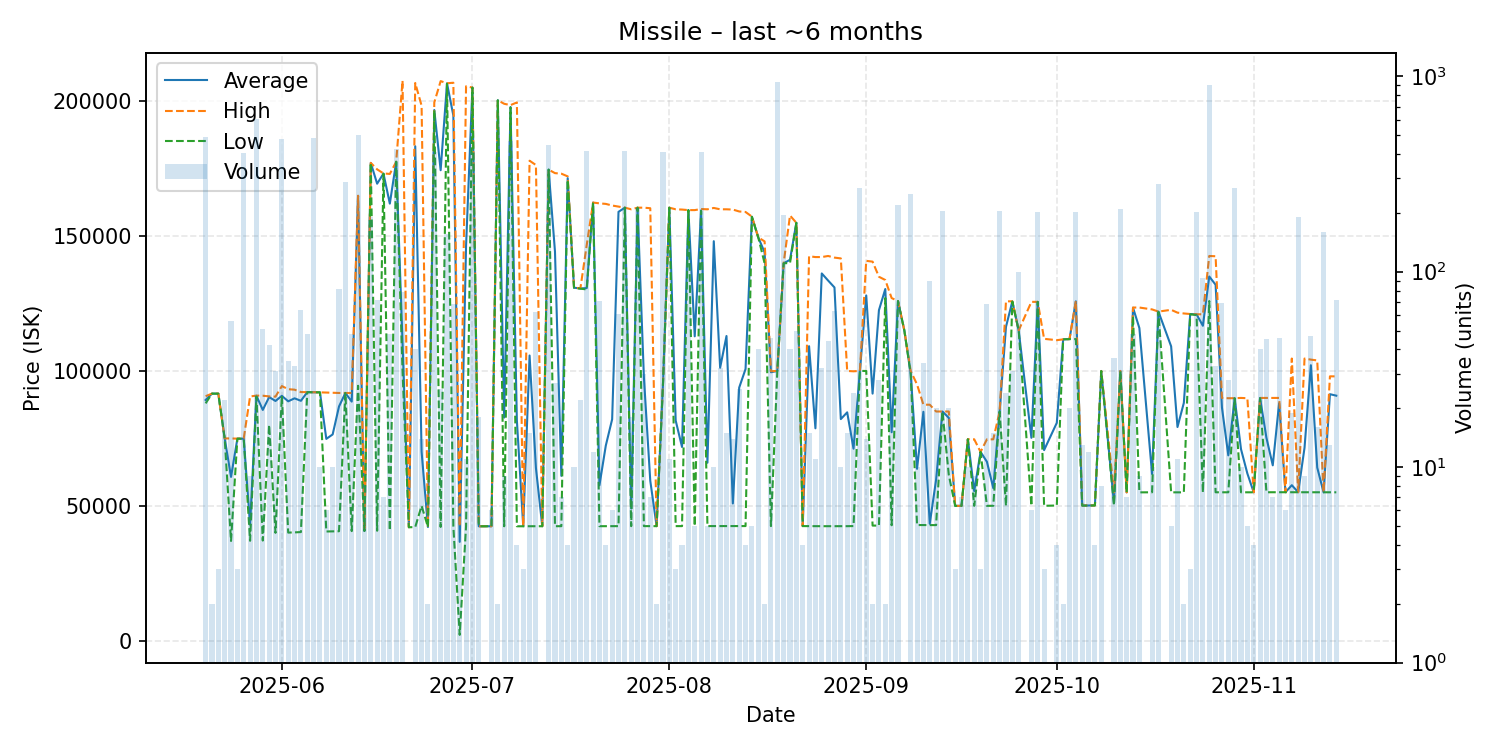

The file beside this chart, header and first rows:
date, average, highest, lowest, order_count, volume
2025-05-20, 89240, 90650, 87980, 22, 489
2025-05-21, 91600, 91600, 91600, 1, 2
2025-05-22, 91590, 91590, 91590, 1, 3
2025-05-23, 75000, 75000, 75000, 5, 22
2025-05-24, 60743, 74990, 37000, 4, 56
2025-05-25, 74910, 74910, 74910, 1, 3
2025-05-26, 74890, 75000, 74870, 9, 404
2025-05-27, 43000, 90550, 37060, 4, 9
2025-05-28, 90830, 90850, 90550, 6, 601
2025-05-29, 85553, 90820, 37150, 4, 51
2025-05-30, 90320, 90570, 80000, 4, 42
2025-05-31, 88874, 90480, 40010, 4, 31
2025-06-01, 90780, 94400, 90740, 18, 478
2025-06-02, 88746, 93240, 40100, 4, 35
2025-06-03, 89856, 93060, 40175, 5, 33
2025-06-04, 88932, 92175, 40295, 7, 64
2025-06-05, 92130, 92140, 92130, 4, 48
2025-06-06, 92100, 92100, 92100, 9, 485
2025-06-07, 92070, 92070, 92070, 1, 10
2025-06-08, 74830, 91990, 40510, 2, 6
2025-06-09, 76474, 91880, 40540, 4, 10
2025-06-10, 86837, 91840, 40600, 8, 82
2025-06-11, 91840, 91840, 91840, 6, 286
2025-06-12, 88640, 91840, 40650, 5, 48
2025-06-13, 164900, 164900, 94500, 17, 503
2025-06-14, 40694, 40705, 40690, 6, 8
2025-06-15, 177100, 177100, 177100, 8, 191
2025-06-16, 169388, 174700, 40790, 10, 72
2025-06-17, 173129, 173200, 173100, 3, 7
2025-06-18, 161996, 173000, 40850, 4, 48
2025-06-19, 177500, 177500, 177500, 11, 425
2025-06-20, 110544, 207550, 99900, 7, 79
2025-06-21, 42080, 42080, 42080, 1, 1
2025-06-22, 183275, 206700, 42140, 7, 40
2025-06-23, 70074, 198300, 50010, 5, 14
2025-06-24, 42170, 42170, 42170, 1, 2
2025-06-25, 196700, 199500, 196600, 11, 410
2025-06-26, 174381, 207400, 42190, 4, 25
2025-06-27, 206600, 206600, 206400, 5, 156
2025-06-28, 194665, 206800, 42330, 5, 68
2025-06-29, 36674, 42420, 2199, 2, 7
2025-06-30, 146173, 205500, 42450, 4, 11
2025-07-01, 205000, 205000, 205000, 9, 411
2025-07-02, 42440, 42440, 42440, 1, 18
2025-07-04, 42450, 42450, 42450, 2, 6
2025-07-05, 200300, 200300, 200300, 2, 2
2025-07-06, 82719, 199000, 42440, 6, 9
2025-07-07, 197800, 198500, 197600, 25, 466
2025-07-08, 81705, 199500, 42440, 3, 4
2025-07-09, 42460, 42460, 42460, 1, 3
2025-07-10, 105725, 177900, 42460, 7, 15
2025-07-11, 64044, 176300, 42460, 5, 62
2025-07-12, 42460, 42460, 42460, 1, 1
2025-07-13, 174600, 174600, 174600, 13, 445
2025-07-14, 144208, 173300, 42470, 5, 27
2025-07-15, 61131, 173100, 42470, 3, 7
2025-07-16, 171450, 172100, 170800, 2, 4
2025-07-17, 130840, 130900, 130800, 2, 10
2025-07-18, 130564, 130600, 130500, 2, 22
2025-07-19, 130700, 146700, 130200, 12, 415
... 113 more rows
